Run: headless pygame with SDL's dummy video driver; simulated clock (each Clock.tick advances the game by its frame time, no real sleeping); random seed 0; keys injected as events and as key.get_pressed() state; no mouse input.
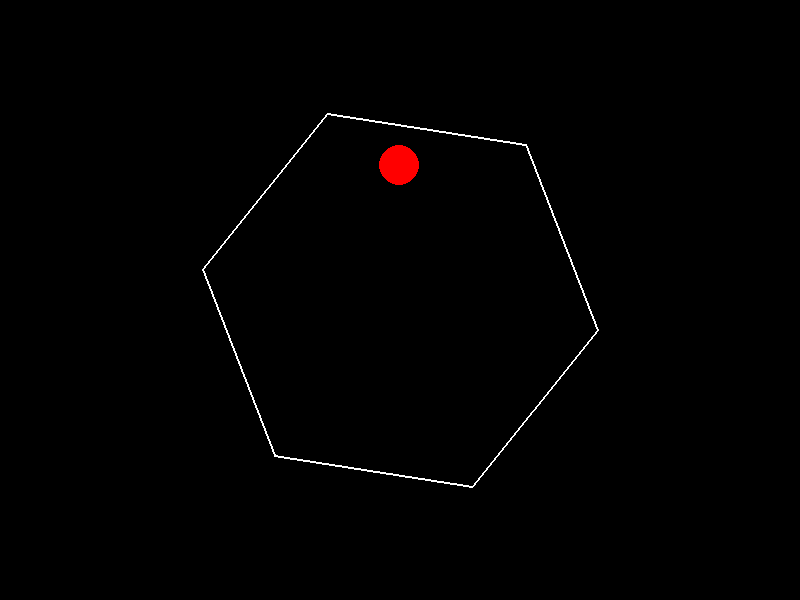
Frame 1 of 4 · flips 1–60 · no input
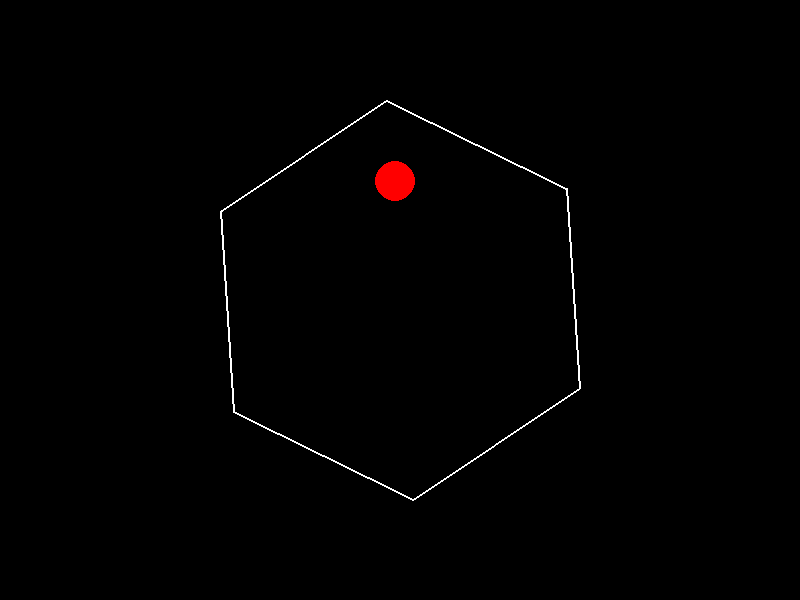
Frame 2 of 4 · flips 61–180 · tapped SPACE, RETURN · held RIGHT (→), D
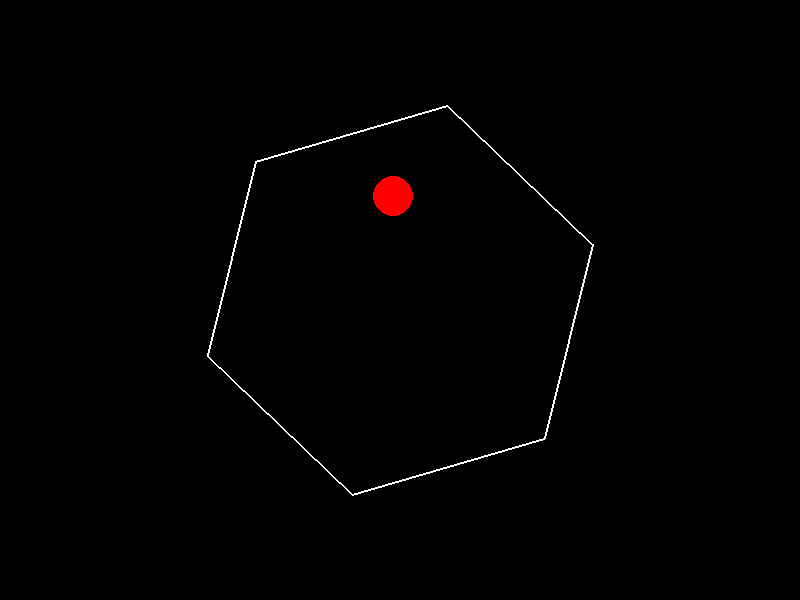
Frame 3 of 4 · flips 181–300 · held DOWN (↓), S
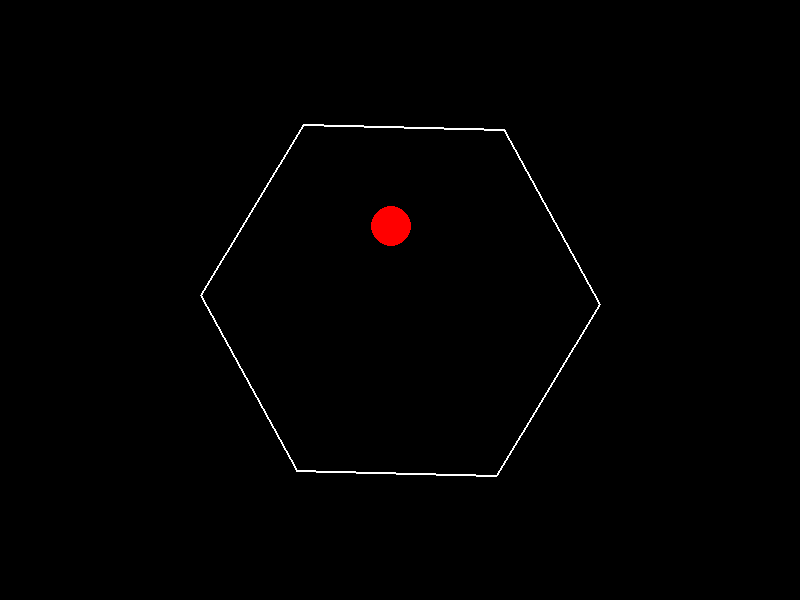
Frame 4 of 4 · flips 301–420 · held LEFT (←), A, UP (↑), W

The pygame program that drew these frames:

import pygame
import math

# Initialize Pygame
pygame.init()
WIDTH, HEIGHT = 800, 600
screen = pygame.display.set_mode((WIDTH, HEIGHT))
pygame.display.set_caption("Spinning Hexagon with Bouncing Ball")
clock = pygame.time.Clock()

# Physics constants
GRAVITY = 0.2
FRICTION = 0.99
BOUNCE_ENERGY_LOSS = 0.9

# Colors
WHITE = (255, 255, 255)
RED = (255, 0, 0)
BLACK = (0, 0, 0)

class Ball:
    def __init__(self, x, y, radius):
        self.x = x
        self.y = y
        self.radius = radius
        self.vx = 5
        self.vy = -5
        
    def update(self):
        self.vy += GRAVITY
        self.x += self.vx
        self.y += self.vy
        self.vx *= FRICTION
        self.vy *= FRICTION
        
    def draw(self, surface):
        pygame.draw.circle(surface, RED, (int(self.x), int(self.y)), self.radius)
        
    def bounce(self, normal):
        dot_product = self.vx * normal[0] + self.vy * normal[1]
        self.vx -= 2 * dot_product * normal[0] * BOUNCE_ENERGY_LOSS
        self.vy -= 2 * dot_product * normal[1] * BOUNCE_ENERGY_LOSS

class SpinningHexagon:
    def __init__(self, center, radius):
        self.center = center
        self.radius = radius
        self.angle = 0
        self.rotation_speed = 0.02
        
    def update(self):
        self.angle += self.rotation_speed
        
    def get_vertices(self):
        return [(self.center[0] + self.radius * math.cos(self.angle + i * math.pi/3),
                 self.center[1] + self.radius * math.sin(self.angle + i * math.pi/3)) 
                for i in range(6)]
    
    def get_edge_normals(self):
        vertices = self.get_vertices()
        return [(-math.sin(self.angle + i*math.pi/3), math.cos(self.angle + i*math.pi/3)) 
                for i in range(6)]

def main():
    hexagon = SpinningHexagon((WIDTH//2, HEIGHT//2), 200)
    ball = Ball(WIDTH//2, HEIGHT//2 - 150, 20)
    
    running = True
    while running:
        for event in pygame.event.get():
            if event.type == pygame.QUIT:
                running = False
        
        # Update positions
        hexagon.update()
        ball.update()
        
        # Collision detection
        normals = hexagon.get_edge_normals()
        vertices = hexagon.get_vertices()
        
        for i in range(6):
            px, py = vertices[i]
            nx, ny = normals[i]
            distance = nx*(ball.x - px) + ny*(ball.y - py)
            
            if distance < ball.radius:
                ball.bounce((nx, ny))
        
        # Drawing
        screen.fill(BLACK)
        pygame.draw.polygon(screen, WHITE, vertices, 2)
        ball.draw(screen)
        pygame.display.flip()
        clock.tick(60)

    pygame.quit()

if __name__ == "__main__":
    main()
